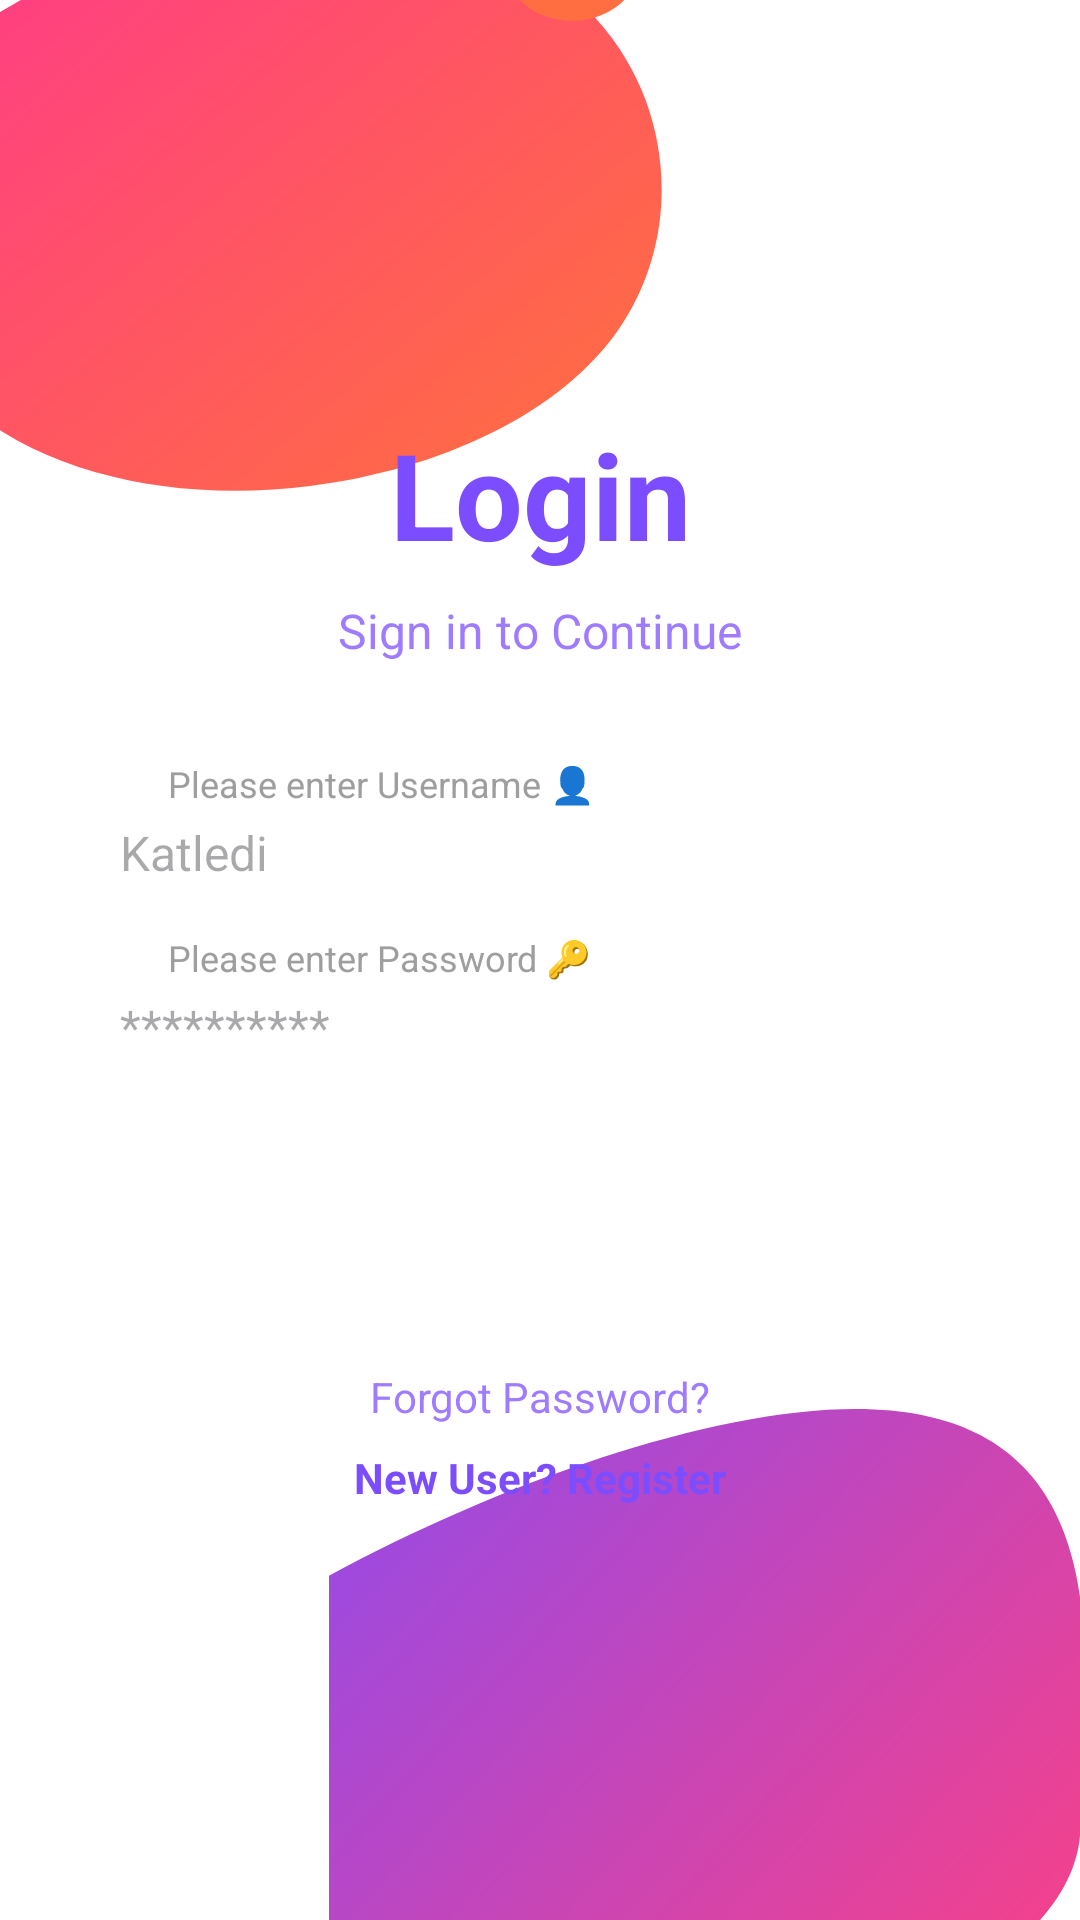

This screen was rendered from an Android layout file. Write that file and the resources it references.
<!-- AndroidManifest.xml: application theme Theme.PiggyPocket -->
<!-- res/layout/activity_login.xml -->
<?xml version="1.0" encoding="utf-8"?>
<androidx.constraintlayout.widget.ConstraintLayout xmlns:android="http://schemas.android.com/apk/res/android"
    xmlns:app="http://schemas.android.com/apk/res-auto"
    xmlns:tools="http://schemas.android.com/tools"
    android:layout_width="match_parent"
    android:layout_height="match_parent"
    android:background="@color/white"
    tools:context=".LoginActivity">

    <ImageView
        android:id="@+id/ivTopBlob"
        android:layout_width="300dp"
        android:layout_height="250dp"
        android:layout_marginTop="-50dp"
        android:layout_marginStart="-50dp"
        android:scaleType="fitXY"
        android:src="@drawable/ic_top_blob"
        app:layout_constraintStart_toStartOf="parent"
        app:layout_constraintTop_toTopOf="parent" />

    <ImageView
        android:id="@+id/ivBottomBlob"
        android:layout_width="300dp"
        android:layout_height="250dp"
        android:layout_marginBottom="-50dp"
        android:layout_marginEnd="-50dp"
        android:scaleType="fitXY"
        android:src="@drawable/ic_bottom_blob"
        app:layout_constraintBottom_toBottomOf="parent"
        app:layout_constraintEnd_toEndOf="parent" />

    <TextView
        android:id="@+id/tvLogin"
        android:layout_width="wrap_content"
        android:layout_height="wrap_content"
        android:text="Login"
        android:textColor="@color/primary_purple"
        android:textSize="40sp"
        android:textStyle="bold"
        app:layout_constraintBottom_toTopOf="@+id/tvSubtitle"
        app:layout_constraintEnd_toEndOf="parent"
        app:layout_constraintStart_toStartOf="parent"
        app:layout_constraintTop_toBottomOf="@+id/ivTopBlob"
        app:layout_constraintVertical_chainStyle="packed" />

    <TextView
        android:id="@+id/tvSubtitle"
        android:layout_width="wrap_content"
        android:layout_height="wrap_content"
        android:layout_marginTop="8dp"
        android:text="Sign in to Continue"
        android:textColor="@color/light_purple"
        android:textSize="16sp"
        app:layout_constraintBottom_toTopOf="@+id/llFields"
        app:layout_constraintEnd_toEndOf="parent"
        app:layout_constraintStart_toStartOf="parent"
        app:layout_constraintTop_toBottomOf="@+id/tvLogin" />

    <LinearLayout
        android:id="@+id/llFields"
        android:layout_width="match_parent"
        android:layout_height="wrap_content"
        android:layout_marginHorizontal="40dp"
        android:layout_marginTop="32dp"
        android:orientation="vertical"
        app:layout_constraintBottom_toTopOf="@+id/btnLogin"
        app:layout_constraintTop_toBottomOf="@+id/tvSubtitle">

        <TextView
            android:layout_width="wrap_content"
            android:layout_height="wrap_content"
            android:layout_marginStart="16dp"
            android:text="Please enter Username 👤"
            android:textColor="@color/hint_color"
            android:textSize="12sp" />

        <EditText
            android:id="@+id/etUsername"
            android:layout_width="match_parent"
            android:layout_height="wrap_content"
            android:layout_marginTop="4dp"
            android:background="@drawable/bg_edittext"
            android:hint="Katledi"
            android:inputType="text"
            android:textColor="@color/black"
            android:textSize="16sp" />

        <TextView
            android:layout_width="wrap_content"
            android:layout_height="wrap_content"
            android:layout_marginStart="16dp"
            android:layout_marginTop="16dp"
            android:text="Please enter Password 🔑"
            android:textColor="@color/hint_color"
            android:textSize="12sp" />

        <EditText
            android:id="@+id/etPassword"
            android:layout_width="match_parent"
            android:layout_height="wrap_content"
            android:layout_marginTop="4dp"
            android:background="@drawable/bg_edittext"
            android:hint="**********"
            android:inputType="textPassword"
            android:textColor="@color/black"
            android:textSize="16sp" />

    </LinearLayout>

    <android.widget.Button
        android:id="@+id/btnLogin"
        android:layout_width="match_parent"
        android:layout_height="55dp"
        android:layout_marginHorizontal="80dp"
        android:layout_marginTop="32dp"
        android:background="@drawable/bg_button"
        android:text="LOGIN ➔"
        android:textColor="@color/white"
        android:textSize="18sp"
        app:layout_constraintBottom_toTopOf="@+id/tvForgotPassword"
        app:layout_constraintTop_toBottomOf="@+id/llFields" />

    <TextView
        android:id="@+id/tvForgotPassword"
        android:layout_width="wrap_content"
        android:layout_height="wrap_content"
        android:layout_marginTop="16dp"
        android:text="Forgot Password?"
        android:textColor="@color/light_purple"
        app:layout_constraintBottom_toTopOf="@+id/tvRegisterLink"
        app:layout_constraintEnd_toEndOf="parent"
        app:layout_constraintStart_toStartOf="parent"
        app:layout_constraintTop_toBottomOf="@+id/btnLogin" />

    <TextView
        android:id="@+id/tvRegisterLink"
        android:layout_width="wrap_content"
        android:layout_height="wrap_content"
        android:layout_marginTop="8dp"
        android:text="New User? Register"
        android:textColor="@color/primary_purple"
        android:textStyle="bold"
        app:layout_constraintBottom_toTopOf="@+id/ivBottomBlob"
        app:layout_constraintEnd_toEndOf="parent"
        app:layout_constraintStart_toStartOf="parent"
        app:layout_constraintTop_toBottomOf="@+id/tvForgotPassword" />

</androidx.constraintlayout.widget.ConstraintLayout>
<!-- resources referenced by this layout -->
<resources>
  <color name="black">#FF000000</color>
  <color name="hint_color">#9E9E9E</color>
  <color name="light_purple">#9E7BFF</color>
  <color name="primary_purple">#7C4DFF</color>
  <color name="white">#FFFFFFFF</color>
  <!-- drawable ic_bottom_blob (drawable) -->
  <?xml version="1.0" encoding="utf-8"?>
  <vector xmlns:android="http://schemas.android.com/apk/res/android"
      xmlns:aapt="http://schemas.android.com/aapt"
      android:width="200dp"
      android:height="200dp"
      android:viewportWidth="200"
      android:viewportHeight="200">
      <path
          android:pathData="M167,135c0,35.9 -51.3,65 -114.5,65S-62,170.9 -62,135s115.8,-111 179,-111S167,99.1 167,135z">
          <aapt:attr name="android:fillColor">
              <gradient
                  android:endX="167"
                  android:endY="200"
                  android:startX="-62"
                  android:startY="24"
                  android:type="linear">
                  <item
                      android:color="#7C4DFF"
                      android:offset="0" />
                  <item
                      android:color="#FF4081"
                      android:offset="1" />
              </gradient>
          </aapt:attr>
      </path>
  </vector>
  <!-- drawable ic_top_blob (drawable) -->
  <?xml version="1.0" encoding="utf-8"?>
  <vector xmlns:android="http://schemas.android.com/apk/res/android"
      xmlns:aapt="http://schemas.android.com/aapt"
      android:width="200dp"
      android:height="200dp"
      android:viewportWidth="200"
      android:viewportHeight="200">
      <path
          android:pathData="M165.3,44.4c17.5,23.1 19.1,57.1 5.9,81.4 -13.2,24.3 -41.2,38.9 -69,43.2 -27.8,4.3 -55.4,-1.7 -74.4,-19 -19,-17.3 -29.4,-45.8 -24.4,-68.1 5,-22.3 25.3,-38.3 48.5,-51.1 23.2,-12.8 49.3,-22.4 73.4,-16.4 24.1,6 32.5,16.9 40,30z">
          <aapt:attr name="android:fillColor">
              <gradient
                  android:endX="165"
                  android:endY="165"
                  android:startX="35"
                  android:startY="35"
                  android:type="linear">
                  <item
                      android:color="#FF4081"
                      android:offset="0" />
                  <item
                      android:color="#FF6E40"
                      android:offset="1" />
              </gradient>
          </aapt:attr>
      </path>
      <path
          android:fillColor="#FF6E40"
          android:pathData="M160,30m-15,0a15,15 0,1 1,30 0a15,15 0,1 1,-30 0" />
  </vector>
  <style name="Theme.PiggyPocket" parent="Base.Theme.PiggyPocket" />
  <style name="Base.Theme.PiggyPocket" parent="Theme.Material3.DayNight.NoActionBar">
          
          
      </style>
</resources>
